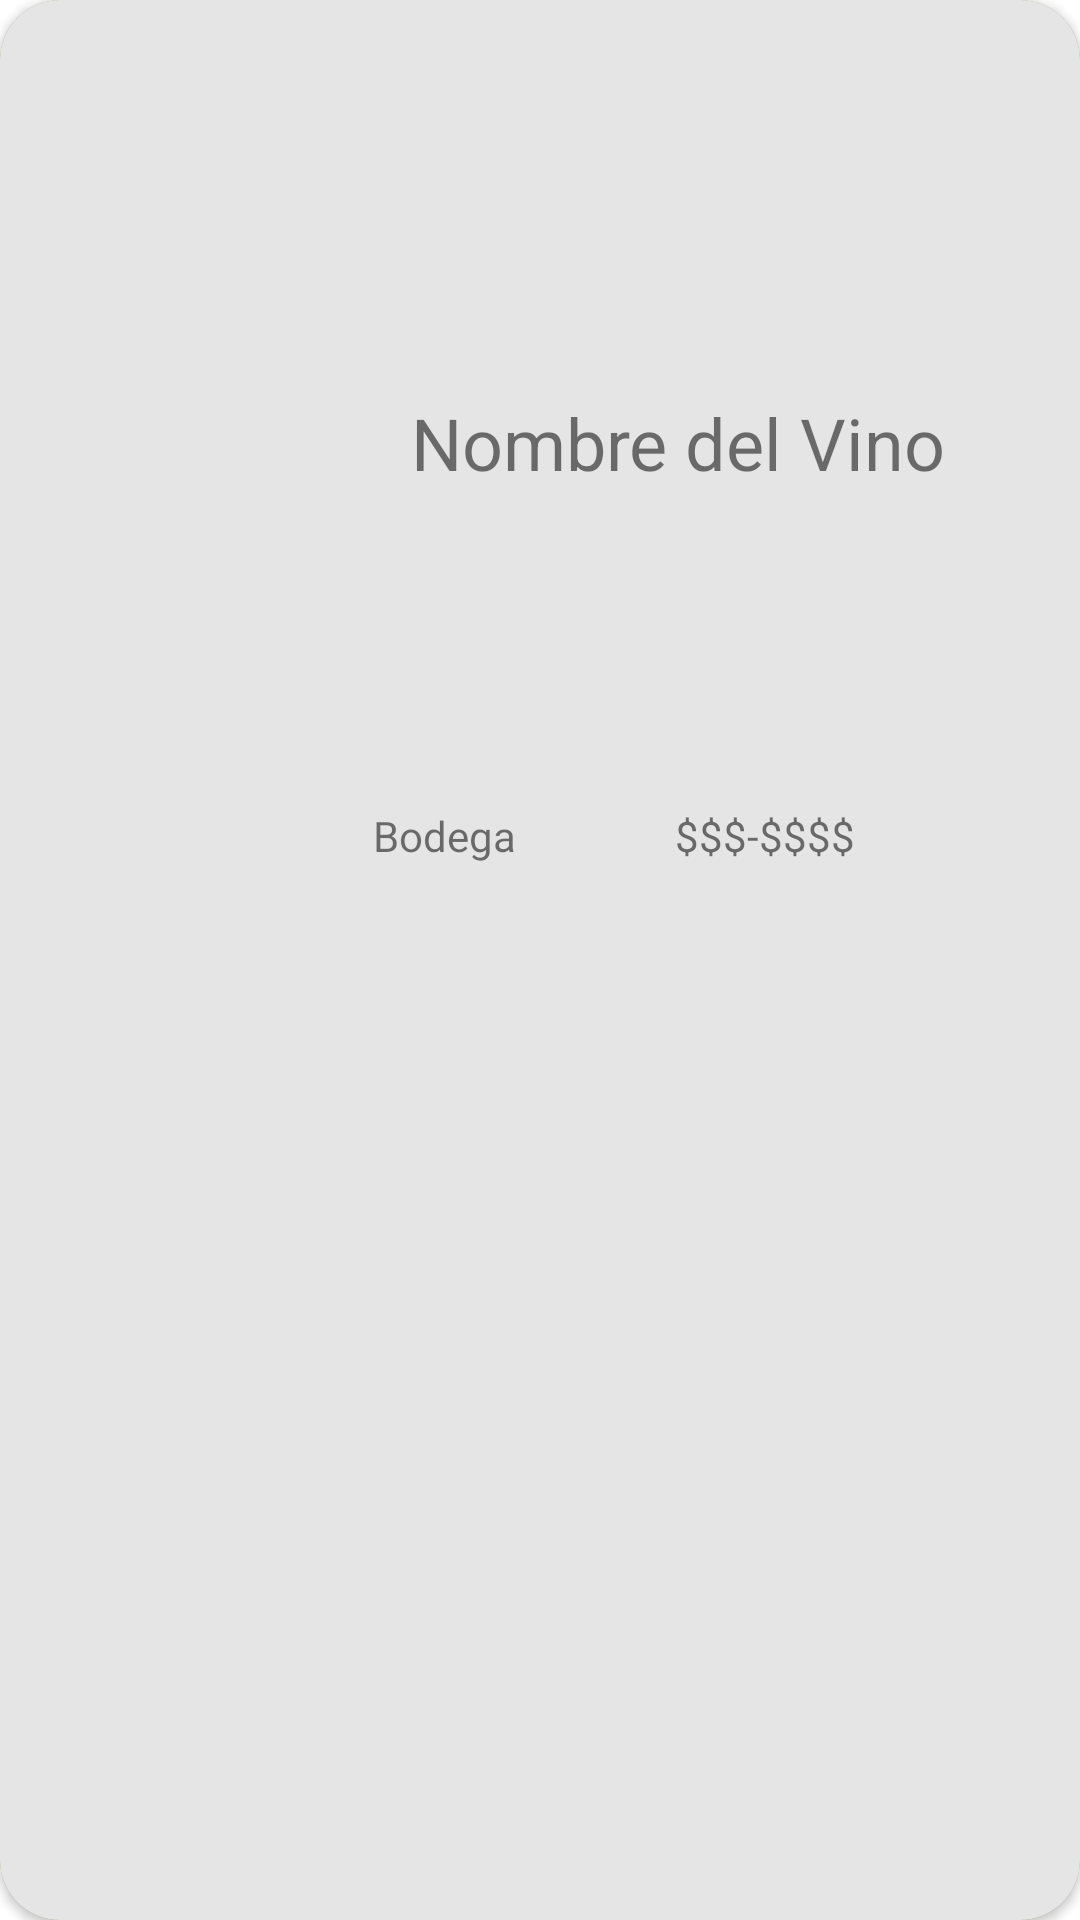

The Android layout XML behind this screen, and the referenced resources:
<!-- AndroidManifest.xml: application theme Theme.VinosApp -->
<!-- res/layout/wine_list_item.xml -->
<?xml version="1.0" encoding="utf-8"?>
<androidx.cardview.widget.CardView xmlns:android="http://schemas.android.com/apk/res/android"
    xmlns:app="http://schemas.android.com/apk/res-auto"
    xmlns:tools="http://schemas.android.com/tools"
    android:id="@+id/cardView"
    android:layout_width="match_parent"
    android:layout_height="wrap_content"
    android:layout_margin="8dp"
    android:elevation="8dp"
    app:cardBackgroundColor="#8BC34A"
    app:cardCornerRadius="20dp"
    tools:ignore="ExtraText">


    <androidx.constraintlayout.widget.ConstraintLayout
        android:layout_width="match_parent"
        android:layout_height="match_parent"
        android:background="#E5E5E5"
        android:elevation="8dp">

        <ImageView
            android:id="@+id/wineImage"
            android:layout_width="wrap_content"
            android:layout_height="106dp"
            android:layout_marginStart="16dp"
            android:layout_marginEnd="80dp"
            android:src="@drawable/ic_launcher_foreground"
            app:layout_constraintBottom_toBottomOf="parent"
            app:layout_constraintCircleRadius="40dp"
            app:layout_constraintEnd_toStartOf="@+id/wineName"
            app:layout_constraintStart_toStartOf="parent"
            app:layout_constraintTop_toTopOf="parent"
            app:layout_constraintVertical_bias="0.0" />

        <TextView
            android:id="@+id/wineName"
            android:layout_width="wrap_content"
            android:layout_height="wrap_content"
            android:layout_marginEnd="24dp"
            android:text="Nombre del Vino"
            android:textSize="24sp"
            app:layout_constraintBottom_toBottomOf="parent"
            app:layout_constraintEnd_toEndOf="parent"
            app:layout_constraintHorizontal_bias="0.0"
            app:layout_constraintStart_toEndOf="@+id/wineImage"
            app:layout_constraintTop_toTopOf="parent"
            app:layout_constraintVertical_bias="0.216" />

        <TextView
            android:id="@+id/wineBodega"
            android:layout_width="wrap_content"
            android:layout_height="wrap_content"
            android:layout_marginStart="76dp"
            android:text="Bodega"
            app:layout_constraintBottom_toBottomOf="parent"
            app:layout_constraintEnd_toStartOf="@+id/winePrecio"
            app:layout_constraintStart_toEndOf="@+id/wineImage"
            app:layout_constraintTop_toBottomOf="@+id/wineName"
            app:layout_constraintVertical_bias="0.23" />

        <TextView
            android:id="@+id/winePrecio"
            android:layout_width="wrap_content"
            android:layout_height="wrap_content"
            android:layout_marginStart="41dp"
            android:layout_marginEnd="63dp"
            android:text="$$$-$$$$"
            app:layout_constraintBottom_toBottomOf="parent"
            app:layout_constraintEnd_toEndOf="parent"
            app:layout_constraintStart_toEndOf="@+id/wineBodega"
            app:layout_constraintTop_toBottomOf="@+id/wineName"
            app:layout_constraintVertical_bias="0.23" />

        <ImageView
            android:id="@+id/imageView"
            android:layout_width="wrap_content"
            android:layout_height="wrap_content"
            android:layout_marginStart="230dp"
            android:layout_marginTop="75dp"
            app:layout_constraintBottom_toBottomOf="parent"
            app:layout_constraintEnd_toStartOf="@+id/imageView2"
            app:layout_constraintStart_toStartOf="parent"
            app:layout_constraintTop_toTopOf="parent"
            app:srcCompat="@drawable/ic_star_rate_black_24dp" />

        <ImageView
            android:id="@+id/imageView2"
            android:layout_width="wrap_content"
            android:layout_height="wrap_content"
            android:layout_marginTop="75dp"
            app:layout_constraintBottom_toBottomOf="parent"
            app:layout_constraintEnd_toStartOf="@+id/imageView3"
            app:layout_constraintStart_toEndOf="@+id/imageView"
            app:layout_constraintTop_toTopOf="parent"
            app:srcCompat="@drawable/ic_star_rate_black_24dp" />

        <ImageView
            android:id="@+id/imageView3"
            android:layout_width="wrap_content"
            android:layout_height="wrap_content"
            android:layout_marginTop="75dp"
            app:layout_constraintBottom_toBottomOf="parent"
            app:layout_constraintEnd_toStartOf="@+id/imageView4"
            app:layout_constraintStart_toEndOf="@+id/imageView2"
            app:layout_constraintTop_toTopOf="parent"
            app:srcCompat="@drawable/ic_star_rate_black_24dp" />

        <ImageView
            android:id="@+id/imageView4"
            android:layout_width="wrap_content"
            android:layout_height="wrap_content"
            android:layout_marginTop="75dp"
            app:layout_constraintBottom_toBottomOf="parent"
            app:layout_constraintEnd_toStartOf="@+id/imageView5"
            app:layout_constraintStart_toEndOf="@+id/imageView3"
            app:layout_constraintTop_toTopOf="parent"
            app:srcCompat="@drawable/ic_star_rate_black_24dp" />

        <ImageView
            android:id="@+id/imageView5"
            android:layout_width="wrap_content"
            android:layout_height="wrap_content"
            android:layout_marginTop="75dp"
            android:layout_marginEnd="100dp"
            app:layout_constraintBottom_toBottomOf="parent"
            app:layout_constraintEnd_toEndOf="parent"
            app:layout_constraintStart_toEndOf="@+id/imageView4"
            app:layout_constraintTop_toTopOf="parent"
            app:srcCompat="@drawable/ic_star_rate_black_24dp" />

    </androidx.constraintlayout.widget.ConstraintLayout>
</androidx.cardview.widget.CardView>
<!-- resources referenced by this layout -->
<resources>
  <style name="Theme.VinosApp" parent="Theme.MaterialComponents.DayNight.DarkActionBar">
          
          <item name="colorPrimary">@color/purple_500</item>
          <item name="colorPrimaryVariant">@color/purple_700</item>
          <item name="colorOnPrimary">@color/white</item>
          
          <item name="colorSecondary">@color/teal_200</item>
          <item name="colorSecondaryVariant">@color/teal_700</item>
          <item name="colorOnSecondary">@color/black</item>
          
          <item name="android:statusBarColor" tools:targetApi="l">?attr/colorPrimaryVariant</item>
          
      </style>
  <color name="purple_500">#FF6200EE</color>
  <color name="purple_700">#FF3700B3</color>
  <color name="white">#FFFFFFFF</color>
  <color name="teal_200">#FF03DAC5</color>
  <color name="teal_700">#FF018786</color>
  <color name="black">#FF000000</color>
</resources>
